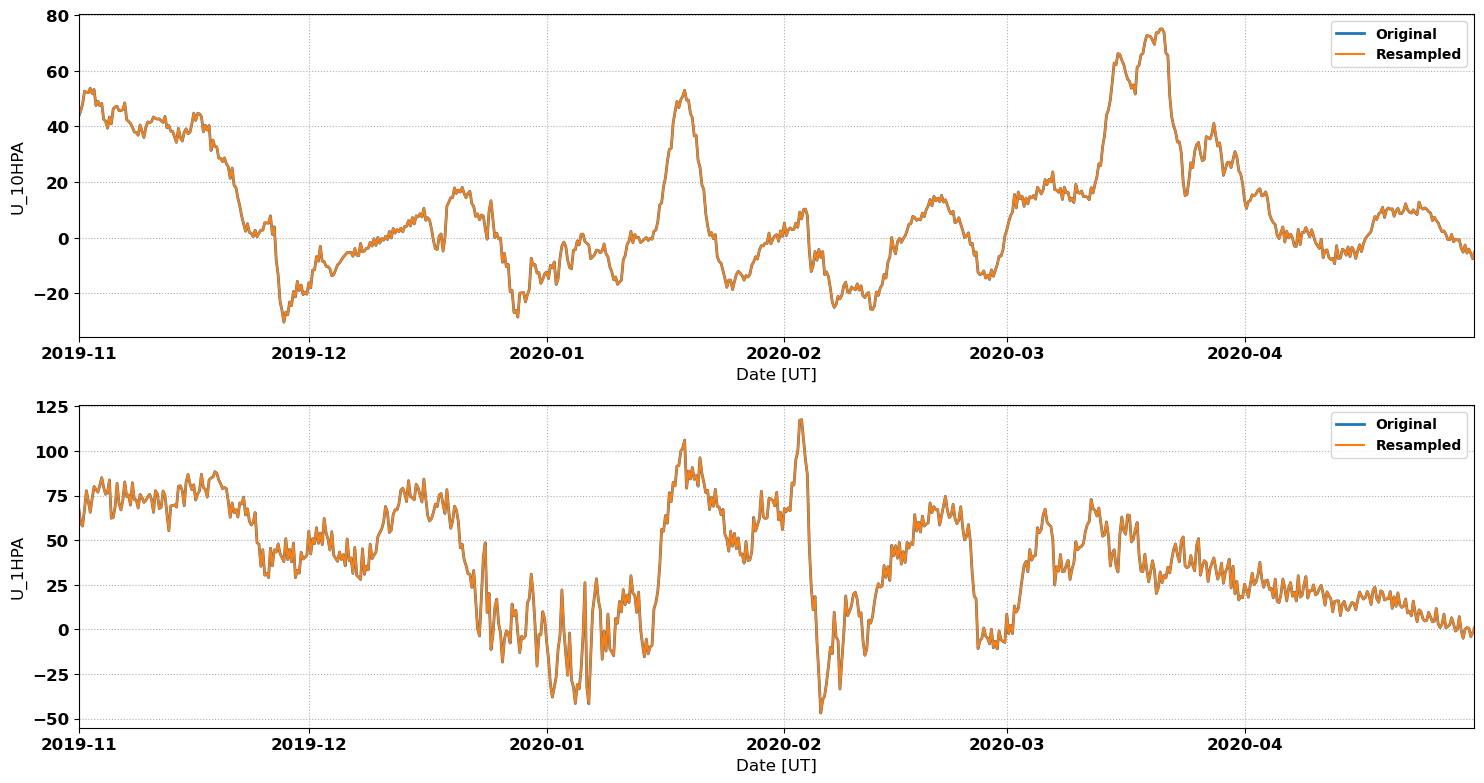

The table this chart was drawn from, first rows:
# MERRA2 Outputs for Comparison with Sup…
# MERRA2 Run V. Lynn Harvey
# Data re-processed by Nathaniel Frissel…, nathaniel.frissell@scranton.edu
#
# radar: fhe
# lat: 42.5
# lon: -95.0
# season: 20191101_20200501
#
datetime_ut, U_10HPA, U_1HPA
2019-11-01 00:00:00, 43.64, 67.91
2019-11-01 02:00:00, 44.25, 65.19
2019-11-01 04:00:00, 44.86, 62.46
2019-11-01 06:00:00, 45.47, 59.74
2019-11-01 08:00:00, 46.29, 59.12
2019-11-01 10:00:00, 47.12, 58.51
2019-11-01 12:00:00, 47.94, 57.9
2019-11-01 14:00:00, 49.52, 60.94
2019-11-01 16:00:00, 51.1, 63.98
2019-11-01 18:00:00, 52.68, 67.02
2019-11-01 20:00:00, 52.57, 70.58
2019-11-01 22:00:00, 52.45, 74.14
2019-11-02 00:00:00, 52.34, 77.71
2019-11-02 02:00:00, 52.26, 75.77
2019-11-02 04:00:00, 52.18, 73.82
2019-11-02 06:00:00, 52.11, 71.88
2019-11-02 08:00:00, 52.65, 69.79
2019-11-02 10:00:00, 53.19, 67.69
2019-11-02 12:00:00, 53.73, 65.6
2019-11-02 14:00:00, 53.1, 68.17
2019-11-02 16:00:00, 52.47, 70.73
2019-11-02 18:00:00, 51.84, 73.3
2019-11-02 20:00:00, 52.32, 75.57
2019-11-02 22:00:00, 52.8, 77.83
2019-11-03 00:00:00, 53.29, 80.1
2019-11-03 02:00:00, 51.36, 79.53
2019-11-03 04:00:00, 49.43, 78.95
2019-11-03 06:00:00, 47.5, 78.38
2019-11-03 08:00:00, 48.03, 77.88
2019-11-03 10:00:00, 48.56, 77.37
2019-11-03 12:00:00, 49.09, 76.87
2019-11-03 14:00:00, 48.53, 78.16
2019-11-03 16:00:00, 47.97, 79.45
2019-11-03 18:00:00, 47.41, 80.75
2019-11-03 20:00:00, 47.71, 82.18
2019-11-03 22:00:00, 48.01, 83.61
2019-11-04 00:00:00, 48.31, 85.05
2019-11-04 02:00:00, 46.39, 83.24
2019-11-04 04:00:00, 44.46, 81.43
2019-11-04 06:00:00, 42.54, 79.62
2019-11-04 08:00:00, 42.34, 78.32
2019-11-04 10:00:00, 42.14, 77.01
2019-11-04 12:00:00, 41.94, 75.7
2019-11-04 14:00:00, 41.09, 75.99
2019-11-04 16:00:00, 40.23, 76.28
2019-11-04 18:00:00, 39.38, 76.56
2019-11-04 20:00:00, 40.72, 78.96
2019-11-04 22:00:00, 42.07, 81.35
2019-11-05 00:00:00, 43.41, 83.75
2019-11-05 02:00:00, 42.58, 76.59
2019-11-05 04:00:00, 41.76, 69.44
... 2,133 more rows
